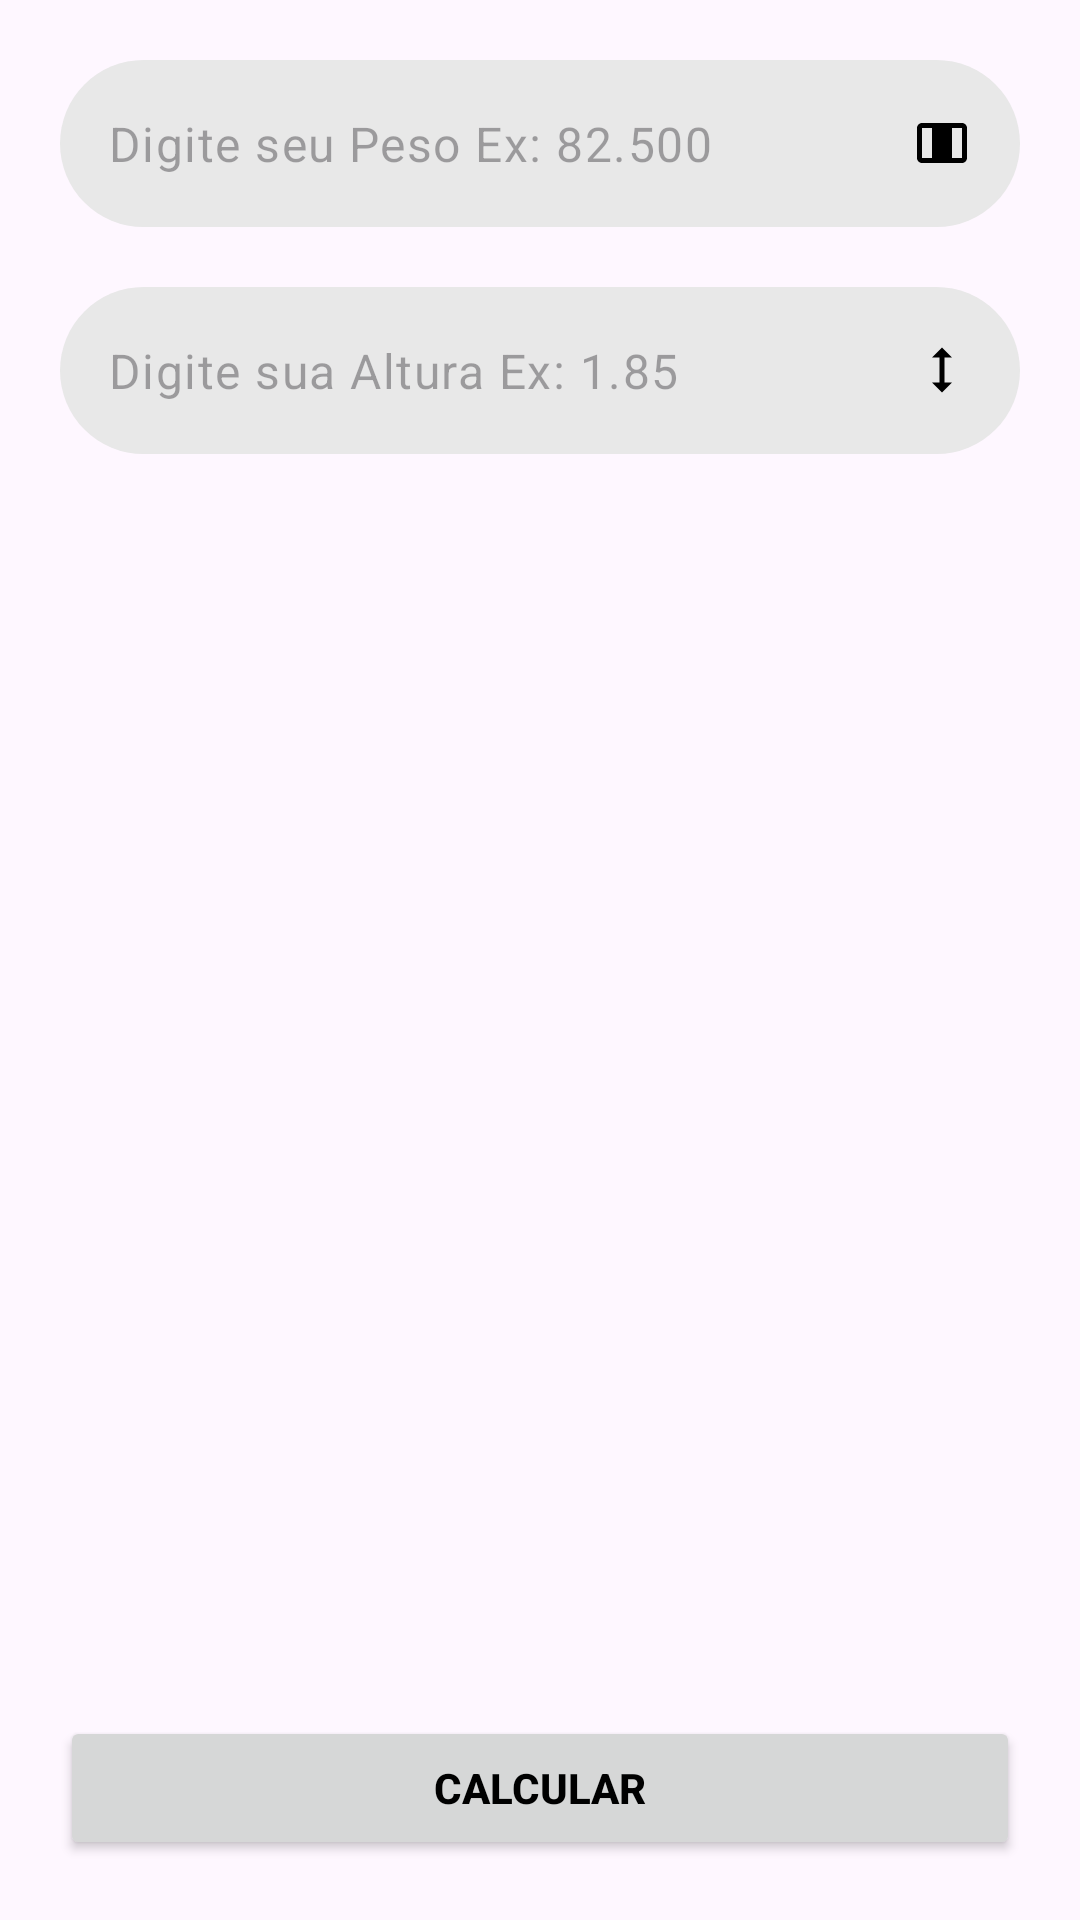

Here is an Android app screen rendered from its layout file. Give the layout XML and the strings, colors and styles it references.
<!-- AndroidManifest.xml: application theme Theme.Calculadoraimc -->
<!-- res/layout/activity_main.xml -->
<?xml version="1.0" encoding="utf-8"?>
<androidx.constraintlayout.widget.ConstraintLayout xmlns:android="http://schemas.android.com/apk/res/android"
    xmlns:app="http://schemas.android.com/apk/res-auto"
    xmlns:tools="http://schemas.android.com/tools"
    android:layout_width="match_parent"
    android:layout_height="match_parent"


    tools:context=".MainActivity">



    <Button
        android:id="@+id/btn_calcular"
        android:layout_width="match_parent"
        android:layout_height="wrap_content"
        android:layout_marginBottom="20dp"
        android:layout_marginRight="20dp"
        android:layout_marginLeft="20dp"
        android:text="Calcular"
        android:textStyle="bold"
        android:textAllCaps="true"
        android:textColor="@color/black"
        app:layout_constraintBottom_toBottomOf="parent"
        />

    <com.google.android.material.textfield.TextInputLayout
        android:id="@+id/textInputLayoutPeso"
        app:hintEnabled="false"
        android:layout_width="match_parent"
        android:layout_height="wrap_content"
        app:layout_constraintTop_toTopOf="parent"
        android:layout_margin="20dp"

        >

        <com.google.android.material.textfield.TextInputEditText
            android:id="@+id/edt_peso"
            android:layout_width="match_parent"
            android:layout_height="wrap_content"
            android:inputType="numberDecimal"
            android:maxLength="6"
            android:textSize="16dp"
            android:background="@drawable/text_input_style"
            android:drawableRight="@drawable/weight_icon"
            android:hint="Digite seu Peso Ex: 82.500" />

    </com.google.android.material.textfield.TextInputLayout>

    <com.google.android.material.textfield.TextInputLayout
        android:id="@+id/textInputLayoutAltura"
        app:hintEnabled="false"
        android:layout_width="match_parent"
        android:layout_height="wrap_content"
        app:layout_constraintTop_toBottomOf="@+id/textInputLayoutPeso"
        android:layout_margin="20dp"

        >

        <com.google.android.material.textfield.TextInputEditText
            android:id="@+id/edt_altura"
            android:layout_width="match_parent"
            android:layout_height="wrap_content"
            android:inputType="numberDecimal"
            android:maxLength="4"
            android:textSize="16dp"
            android:background="@drawable/text_input_style"
            android:drawableRight="@drawable/height_icon"
            android:hint="Digite sua Altura Ex: 1.85 " />
    </com.google.android.material.textfield.TextInputLayout>




</androidx.constraintlayout.widget.ConstraintLayout>
<!-- resources referenced by this layout -->
<resources>
  <color name="black">#FF000000</color>
  <!-- drawable height_icon (drawable) -->
  <vector xmlns:android="http://schemas.android.com/apk/res/android" android:height="20dp" android:tint="#000000" android:viewportHeight="24" android:viewportWidth="24" android:width="20dp">
        
      <path android:fillColor="@android:color/white" android:pathData="M13,6.99l3,0l-4,-3.99l-4,3.99l3,0l0,10.02l-3,0l4,3.99l4,-3.99l-3,0z"/>
      
  </vector>
  <!-- drawable text_input_style (drawable) -->
  <?xml version="1.0" encoding="utf-8"?>
  <shape xmlns:android="http://schemas.android.com/apk/res/android">
  
      <solid android:color="#E8E8E8" />
      <corners android:radius="180dp"/>
  
  </shape>
  <!-- drawable weight_icon (drawable) -->
  <vector xmlns:android="http://schemas.android.com/apk/res/android" android:height="20dp" android:tint="#000000" android:viewportHeight="24" android:viewportWidth="24" android:width="20dp">
        
      <path android:fillColor="@android:color/white" android:pathData="M20,4H4C2.9,4 2,4.9 2,6v12c0,1.1 0.9,2 2,2h16c1.1,0 2,-0.9 2,-2V6C22,4.9 21.1,4 20,4zM4,6h4v12H4V6zM20,18h-4V6h4V18z"/>
      
  </vector>
  <style name="Theme.Calculadoraimc" parent="Base.Theme.Calculadoraimc" />
  <style name="Base.Theme.Calculadoraimc" parent="Theme.Material3.DayNight.NoActionBar">
          
          
      </style>
</resources>
